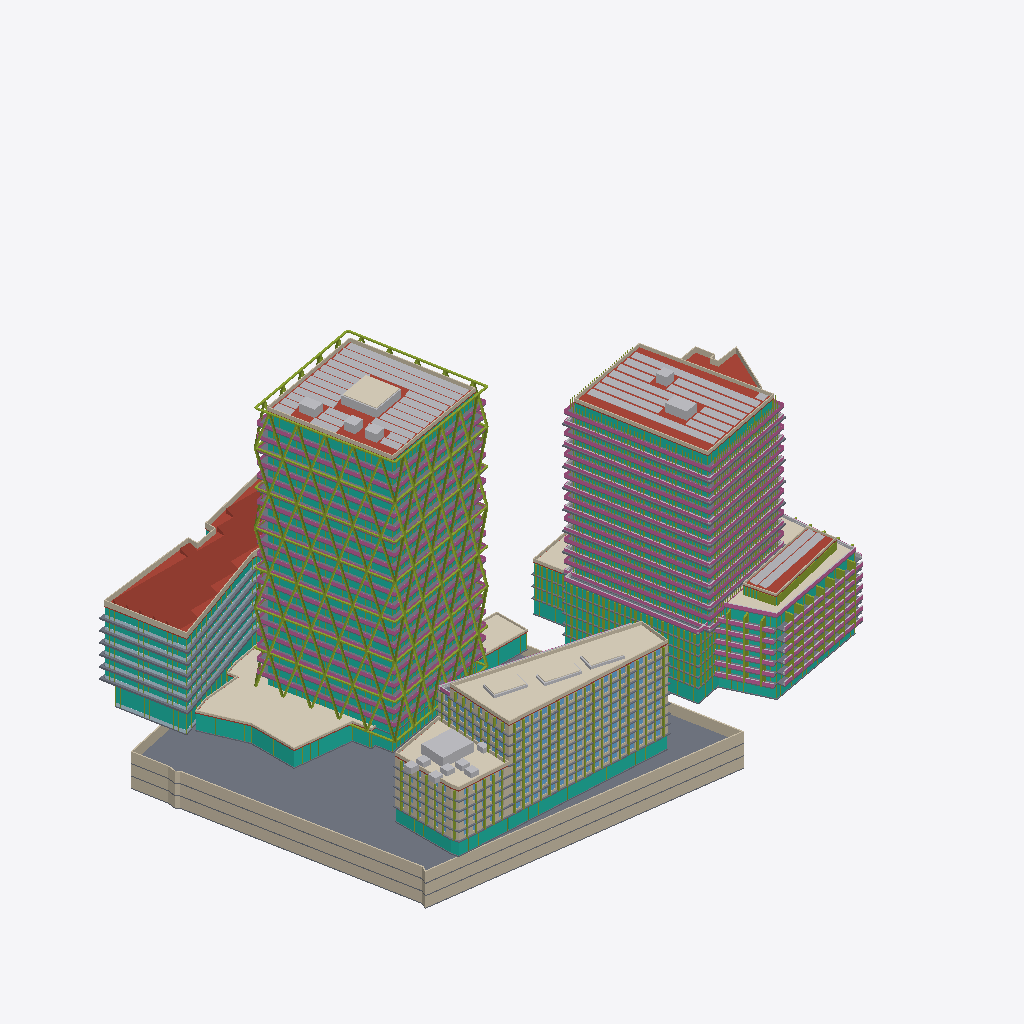
Isometric view of an IFC building model (IFC-SPF (STEP), schema IFC4, length unit metre), seen from the south-west, elements coloured by IFC class (only those large enough to see are counted): 102 slabs (grey), 83 members (olive), 65 curtain walls (teal), 45 railings (pink), 43 walls (beige), 37 other elements (light grey), 9 roofs (red-brown), 9 coverings (cream), 7 plates (pale blue).
Extent 184.3 m × 124.3 m × 95.8 m (x, y, z). Storeys (64): U-B1 at -10.50 m; U-B2 at -7.00 m; U-B3 at -3.50 m; A-P1 at 0.00 m; A0-GF at 0.00 m; B-GF at 0.00 m; B2-GF at 0.00 m; B3-GF at 0.00 m; C1-GF at 0.00 m; C2-GF at 0.00 m; D-GF at 0.00 m; E-GF at 0.00 m; U-Roof at 0.00 m; C1-L1 at 4.40 m; C2-L1 at 4.40 m; B-L1 at 4.50 m. Elements (1311): 546 IfcWindow, 219 IfcWall, 184 IfcSlab, 134 IfcMember, 75 IfcCurtainWall, 64 IfcBuildingElementProxy, 51 IfcRailing, 16 IfcPlate, 10 IfcRoof, 9 IfcCovering, 3 IfcSolarDevice.

HEADER;
FILE_DESCRIPTION(('ViewDefinition[DesignTransferView]'),'2;1');
FILE_NAME('/dev/null','2026-11-14T04:05:25+00:00',(''),(''),'IfcOpenShell 0.9.0.post1','IfcOpenShell 0.9.0.post1','Nobody');
FILE_SCHEMA(('IFC4'));
ENDSEC;
DATA;
#1=IFCPROJECT('19LEEE$NX7Gx91IBsRddjm',$,'Option D — client scheme, made compliant',$,$,$,$,(#10),#5);
#12=IFCSITE('09vGg3CSDEgfaXAW19qfP4',$,'Site',$,$,#426,#421,$,$,$,$,$,$,$);
#430=IFCBUILDING('3Rz4d2W1f9hvfhKhdOTQAi',$,'Diagrid tower (T2)','Residential / hotel tower',$,$,$,$,$,$,$,$);
#33141=IFCBUILDING('1nFZWxsKX0qxU6ZUlPgXm6',$,'Diagrid tower podium + courtyard link','Lobby / restaurant',$,$,$,$,$,$,$,$);
#34989=IFCBUILDING('0S1xwcYrzE_gWaEa8mg0VG',$,'Green tower (E residential tower)','Residential',$,$,$,$,$,$,$,$);
#98187=IFCBUILDING('2CknF5MfrByfCZxhMOmZeN',$,'Terraced block (E)','Residential',$,$,$,$,$,$,$,$);
#115472=IFCBUILDING('06E6H7Xkv8PACkcoA33Qbt',$,'Podium north (E)','Residential',$,$,$,$,$,$,$,$);
#121731=IFCBUILDING('3MaljoMq99T8T0HquR2nyi',$,'Front slab — west head (T5)','Hotel / office',$,$,$,$,$,$,$,$);
#134580=IFCBUILDING('0304AEjEP4Nxog34lZ8OH8',$,'Front slab — wing (T5)','Hotel / office',$,$,$,$,$,$,$,$);
#175542=IFCBUILDING('3VVyvbJbT9SAHoXrA6opzT',$,'Butterfly office (T1 bow-tie)','Office',$,$,$,$,$,$,$,$);
#190386=IFCBUILDING('1KScaQRQTBxu9eHAYvfN4L',$,'Existing corner office (parcel 1133/12)','Office (existing, kept)',$,$,$,$,$,$,$,$);
#208350=IFCBUILDING('0v6ztue25BkQUfnz9eY0yq',$,'Underground parking','Parking / technical',$,$,$,$,$,$,$,$);
#437=IFCBUILDINGSTOREY('0XFuXs5xb5kfs5pmDmyBXH',$,'A-P1',$,$,#448,$,$,$,0.0);
#1620=IFCBUILDINGSTOREY('0l2d0rjz91YPuk_1J4iFkc',$,'A-P2',$,$,#1630,$,$,$,5.0);
#2796=IFCBUILDINGSTOREY('24CzfT8AbCTvclTNxdX$U1',$,'A-L3',$,$,#2806,$,$,$,8.7);
#4067=IFCBUILDINGSTOREY('0r19artgr4ReYregdzpoTv',$,'A-L4',$,$,#4077,$,$,$,12.385);
#5334=IFCBUILDINGSTOREY('2yWCG0luzBdA2VfTUW9ln1',$,'A-L5',$,$,#5344,$,$,$,16.07);
#6601=IFCBUILDINGSTOREY('1D9Fv489P3A9q7uLK039hx',$,'A-L6',$,$,#6611,$,$,$,19.755);
#7868=IFCBUILDINGSTOREY('1THJ_oS6nF0vsZcZylxXEf',$,'A-L7',$,$,#7878,$,$,$,23.44);
#9135=IFCBUILDINGSTOREY('0HdqvVptD3mRqLx$67iQ_N',$,'A-L8',$,$,#9145,$,$,$,27.125);
#10402=IFCBUILDINGSTOREY('0CEdWR9kX2HBOySw5UX0Lw',$,'A-L9',$,$,#10412,$,$,$,30.81);
#11669=IFCBUILDINGSTOREY('029$9p2zf4XgIUWC7w70KZ',$,'A-L10',$,$,#11679,$,$,$,34.495);
#12936=IFCBUILDINGSTOREY('32mwZIZr58uh3IsG8XKuOF',$,'A-L11',$,$,#12946,$,$,$,38.18);
#14203=IFCBUILDINGSTOREY('2PkjsG$u9EHBGUNAKlpn7B',$,'A-L12',$,$,#14213,$,$,$,41.865);
#15470=IFCBUILDINGSTOREY('1TNlTMZCP2sPrEqHWzDY_q',$,'A-L13',$,$,#15480,$,$,$,45.55);
#16737=IFCBUILDINGSTOREY('2hfbrEx8DDBQKqjDXkI_zo',$,'A-L14',$,$,#16747,$,$,$,49.235);
#18004=IFCBUILDINGSTOREY('0JrmZhwCvD1wCTtVp1kFMG',$,'A-L15',$,$,#18014,$,$,$,52.92);
#19271=IFCBUILDINGSTOREY('0ZvHD27gHANfLehZjX1V_T',$,'A-L16',$,$,#19281,$,$,$,56.605);
#20538=IFCBUILDINGSTOREY('1SdPQ9i1TAmuvTF9HP_taN',$,'A-L17',$,$,#20548,$,$,$,60.29);
#21805=IFCBUILDINGSTOREY('1BX37N$6f1Y8giBUdtq$dW',$,'A-L18',$,$,#21815,$,$,$,63.975);
#23072=IFCBUILDINGSTOREY('2o5_hnBj9FLQYBWeRSvlaH',$,'A-L19',$,$,#23082,$,$,$,67.66);
#24339=IFCBUILDINGSTOREY('0ysDatEl16OByEydKLSLQY',$,'A-L20',$,$,#24349,$,$,$,71.345);
#25606=IFCBUILDINGSTOREY('20uS2fVibDvR$$dtkXX0ep',$,'A-L21',$,$,#25616,$,$,$,75.03);
#26873=IFCBUILDINGSTOREY('2o$XOV4r56w9M4HUBR7Arp',$,'A-L22',$,$,#26883,$,$,$,78.715);
#32611=IFCBUILDINGSTOREY('31zdY10k1DgebK1F_3HlSo',$,'A-Roof',$,$,#32621,$,$,$,82.4);
#33147=IFCBUILDINGSTOREY('3Qkvv5jTD5PO_C99bVY97r',$,'A0-GF',$,$,#33158,$,$,$,0.0);
#34696=IFCBUILDINGSTOREY('1SiLxCGh5DsQpDQ1O3J3yx',$,'A0-Roof',$,$,#34706,$,$,$,5.0);
#34995=IFCBUILDINGSTOREY('3zo0WekKH03er_9XzKHbax',$,'B-GF',$,$,#35006,$,$,$,0.0);
#36244=IFCBUILDINGSTOREY('0RqNZnxv11IuO8VW5ldFIN',$,'B-L1',$,$,#36254,$,$,$,4.5);
#38615=IFCBUILDINGSTOREY('2r$NkDfKr4yuOWOgg1ozt1',$,'B-L2',$,$,#38625,$,$,$,7.5048);
#40986=IFCBUILDINGSTOREY('2A$L3jSyz89gxAFbxq0Sxa',$,'B-L3',$,$,#40996,$,$,$,10.5096);
#43357=IFCBUILDINGSTOREY('2fKQS$p2DATBcjDAFQIuzT',$,'B-L4',$,$,#43367,$,$,$,13.5144);
#45728=IFCBUILDINGSTOREY('1oADDGkLvDR8mDU3PUANeJ',$,'B-L5',$,$,#45738,$,$,$,16.5192);
#48099=IFCBUILDINGSTOREY('1WQFDjIsf50elXAZEqBaUO',$,'B-L6',$,$,#48109,$,$,$,19.524);
#51386=IFCBUILDINGSTOREY('11wCN_ydvDGeYv6W$ly$rh',$,'B-L7',$,$,#51396,$,$,$,22.5288);
#54370=IFCBUILDINGSTOREY('0qCFWmjvr3rw5_tim_plZA',$,'B-L8',$,$,#54380,$,$,$,25.5336);
#57506=IFCBUILDINGSTOREY('3uSlm6FOvDxfxrqPdSJ1cz',$,'B-L9',$,$,#57516,$,$,$,28.5384);
#60490=IFCBUILDINGSTOREY('1ymFfpPgnDwwG$0Br9h6iN',$,'B-L10',$,$,#60500,$,$,$,31.5432);
#63626=IFCBUILDINGSTOREY('1KczfbQ$57ROluKXKZFq8Z',$,'B-L11',$,$,#63636,$,$,$,34.548);
#66610=IFCBUILDINGSTOREY('3kXXGyaYX1wA2rs9GaX6dO',$,'B-L12',$,$,#66620,$,$,$,37.5528);
#69746=IFCBUILDINGSTOREY('1KlvT9KaL4OR$A31SsMQkp',$,'B-L13',$,$,#69756,$,$,$,40.5576);
#72730=IFCBUILDINGSTOREY('3CfAewCH95WukeIQP6MJRJ',$,'B-L14',$,$,#72740,$,$,$,43.5624);
#75866=IFCBUILDINGSTOREY('3uccadvDXFJhZ_$5$z4bLh',$,'B-L15',$,$,#75876,$,$,$,46.5672);
#78850=IFCBUILDINGSTOREY('2PfFHHTpvBQhRqPrk0D3xK',$,'B-L16',$,$,#78860,$,$,$,49.572);
#81986=IFCBUILDINGSTOREY('20J5rHOafBjfuz9OIqcgap',$,'B-L17',$,$,#81996,$,$,$,52.5768);
#84970=IFCBUILDINGSTOREY('3fQLvclbX90OaSna_yzBAT',$,'B-L18',$,$,#84980,$,$,$,55.5816);
#88106=IFCBUILDINGSTOREY('33ACEuvSHFmgB5yd25LMjh',$,'B-L19',$,$,#88116,$,$,$,58.5864);
#91090=IFCBUILDINGSTOREY('0tI$aCDKz7Tvd1GJP1u9RD',$,'B-L20',$,$,#91100,$,$,$,61.5912);
#94226=IFCBUILDINGSTOREY('3QNpiJRtb0puNTSROCYTRx',$,'B-L21',$,$,#94236,$,$,$,64.596);
#97870=IFCBUILDINGSTOREY('0g$NZixjf9l89ihL_cEZrA',$,'B-Roof',$,$,#97880,$,$,$,67.6008);
#98193=IFCBUILDINGSTOREY('0zX$rNS$T3pvHkh$aB3gz6',$,'B2-GF',$,$,#98204,$,$,$,0.0);
#99794=IFCBUILDINGSTOREY('010C5AgoP1l8KVTxkR9q2O',$,'B2-L1',$,$,#99804,$,$,$,4.5);
#101771=IFCBUILDINGSTOREY('2qOwb8pE19GfIjdluCPbGy',$,'B2-L2',$,$,#101781,$,$,$,7.5833);
#103748=IFCBUILDINGSTOREY('11DhLHGgfE5xlFUruI395E',$,'B2-L3',$,$,#103758,$,$,$,10.6666);
#105725=IFCBUILDINGSTOREY('31EOim4NbEcONTLvgX9geh',$,'B2-L4',$,$,#105735,$,$,$,13.7499);
#107702=IFCBUILDINGSTOREY('1_hqeC2ZHDPRI$1ADb3vtQ',$,'B2-L5',$,$,#107712,$,$,$,16.8332);
#109679=IFCBUILDINGSTOREY('2OkNQEp7v2Ng7OtE6PuJ3J',$,'B2-L6',$,$,#109689,$,$,$,19.9165);
#111656=IFCBUILDINGSTOREY('083SPwj$92DhR6kCZVtj1S',$,'B2-PH',$,$,#111666,$,$,$,22.9998);
#115337=IFCBUILDINGSTOREY('3dWPiIQTz0vO0U0b5sG5CU',$,'B2-Roof',$,$,#115347,$,$,$,25.9998);
#115478=IFCBUILDINGSTOREY('1CSUB6nb52JABzlXJI078h',$,'B3-GF',$,$,#115489,$,$,$,0.0);
#116391=IFCBUILDINGSTOREY('1oAMtlddn8YvhYfHO7pVdP',$,'B3-L1',$,$,#116401,$,$,$,4.5);
#118090=IFCBUILDINGSTOREY('0Z8Qhjj0H0RRXDYlUqYJqv',$,'B3-L2',$,$,#118100,$,$,$,7.875);
#119789=IFCBUILDINGSTOREY('3xJMWtjz18Quf2fvf7Az3G',$,'B3-L3',$,$,#119799,$,$,$,11.25);
#121608=IFCBUILDINGSTOREY('2eq5medLr5GO3K0dfdFLWn',$,'B3-Roof',$,$,#121618,$,$,$,14.625);
#121737=IFCBUILDINGSTOREY('2ThGEejkP5OgfQGIvE8gtJ',$,'C1-GF',$,$,#121748,$,$,$,0.0);
#122232=IFCBUILDINGSTOREY('1aMENypKTBJw08xaONhD6$',$,'C1-L1',$,$,#122242,$,$,$,4.4);
#208944=IFCSLAB('0AwA7I5KbFMhvqvRA4LrKM',$,'U-B3 slab',$,$,#208957,#208946,$,.FLOOR.);
#28980=IFCMEMBER('01APzarkf33hdhG3bueQt9',$,'A diagrid face 1',$,'DIAGRID',#28992,#28982,$,.USERDEFINED.);
#29931=IFCMEMBER('3BsZEpudH98fc_yAklHys7',$,'A diagrid face 2',$,'DIAGRID',#29943,#29933,$,.USERDEFINED.);
#33126=IFCSOLARDEVICE('2$lbIhIrzAM92LLmi77OmW',$,'A PV array',$,$,#33138,#33128,$,.SOLARPANEL.);
#190373=IFCROOF('2vbJHvg1b2HwsvPT4At349',$,'D sawtooth roof',$,'SAWTOOTH',#190385,#190375,$,.USERDEFINED.);
#34976=IFCCOVERING('2unAHV$kjF4vei08DeFH_x',$,'A0 green roof',$,'GREEN ROOF',#34988,#34978,$,.USERDEFINED.);
#31938=IFCMEMBER('0Md5RyrFnDNOVbD9DptBr$',$,'A diagrid ring beams',$,'DIAGRID RING',#31950,#31940,$,.USERDEFINED.);
#98174=IFCSOLARDEVICE('1Aa0Q1pyf1_8LqXOkwMpUn',$,'B PV array',$,$,#98186,#98176,$,.SOLARPANEL.);
#175529=IFCCOVERING('26EmfOgeHBNgNXkKVUm19b',$,'C2 green roof',$,'GREEN ROOF',#175541,#175531,$,.USERDEFINED.);
#209103=IFCWALL('0odMEWrvr8DhcEe5Aq$_uN',$,'U-B3 ext wall 5',$,$,#209115,#209105,$,.SOLIDWALL.);
#97893=IFCROOF('0I$RS1zHzEuwYULjFkLddX',$,'B roof slab',$,$,#97906,#97895,$,.FLAT_ROOF.);
#208547=IFCWALL('2YL2dMb$P0vg6ZdWXAx6Cs',$,'U-B1 ext wall 5',$,$,#208559,#208549,$,.SOLIDWALL.);
#208825=IFCWALL('0pLkEOLOj4XwZ0GlU$yN0a',$,'U-B2 ext wall 5',$,$,#208837,#208827,$,.SOLIDWALL.);
#34670=IFCCURTAINWALL('0i5wzrg1b1Buxoakd9Ylhw',$,'A0-GF curtain wall',$,$,#34682,#34672,$,$);
#209053=IFCWALL('1Zo9_BY0P5SfUqLwmGw3ry',$,'U-B3 ext wall 3',$,$,#209065,#209055,$,.SOLIDWALL.);
#208497=IFCWALL('2NyA43$In8ghzLJkwSfQNa',$,'U-B1 ext wall 3',$,$,#208509,#208499,$,.SOLIDWALL.);
#208775=IFCWALL('0W$8xKbyH7fAaq7e_S6JpX',$,'U-B2 ext wall 3',$,$,#208787,#208777,$,.SOLIDWALL.);
#190272=IFCWALL('300432$7jDsOhOjvC_G10t',$,'D parapet',$,$,#190284,#190274,$,.PARAPET.);
#32634=IFCROOF('1I0ao3zIX6Af_Kf_s7YNtQ',$,'A roof slab',$,$,#32647,#32636,$,.FLAT_ROOF.);
#32696=IFCWALL('3nT5R4JCL86BGHkCnwgP_c',$,'A parapet',$,$,#32708,#32698,$,.PARAPET.);
#135281=IFCCURTAINWALL('0NqgwgXKH5ZeDL7npStuHT',$,'C2-GF curtain wall',$,$,#135293,#135283,$,$);
#175354=IFCWALL('0Ll7hgBdX3WwQlTBCW8L6s',$,'C2 parapet',$,$,#175366,#175356,$,.PARAPET.);
#97955=IFCWALL('0tdkZ2AFf5igEz_$9IYRt0',$,'B parapet',$,$,#97967,#97957,$,.PARAPET.);
#134567=IFCCOVERING('3eMrbF0oX43BNZtCnZrkNP',$,'C1 green roof',$,'GREEN ROOF',#134579,#134569,$,.USERDEFINED.);
#177309=IFCCURTAINWALL('3xDisn_ujF$RrImzarNc9U',$,'D-GF curtain wall',$,$,#177321,#177311,$,$);
#190150=IFCROOF('13o9NcFWj8GgMw8DGmqbbb',$,'D roof slab',$,$,#190163,#190152,$,.FLAT_ROOF.);
#111968=IFCCOVERING('2RpsyXcgL7whKAqfQrYlx5',$,'B2-PH terrace green',$,'GREEN ROOF',#111980,#111970,$,.USERDEFINED.);
#95388=IFCCURTAINWALL('1M53KAqZTAu89B1LnFQVQk',$,'B-L21 curtain wall',$,$,#95400,#95390,$,$);
#122206=IFCCURTAINWALL('1JPBaUC8TFY8P818aI0b0X',$,'C1-GF curtain wall',$,$,#122218,#122208,$,$);
#134364=IFCBUILDINGELEMENTPROXY('0NvlWEUKPFRx1f05K7KFqV',$,'C1 roof core 1',$,'CORE',#134376,#134366,$,.USERDEFINED.);
#115459=IFCSOLARDEVICE('3qHkIQs517ofFIoX2N6z02',$,'B2 PV array',$,$,#115471,#115461,$,.SOLARPANEL.);
#28023=IFCCURTAINWALL('1dkkRDS117quLppAtvT4O$',$,'A-L22 curtain wall',$,$,#28035,#28025,$,$);
#34937=IFCWALL('2GoMy6vKT4sw8r8VO8_exc',$,'A0 parapet',$,$,#34949,#34939,$,.PARAPET.);
#32748=IFCCOVERING('3n2eg8bebDPeGXciTcTq6C',$,'A roof green box 1 green',$,'GREEN ROOF',#32760,#32750,$,.USERDEFINED.);
#115360=IFCROOF('1jyIDSDyvBk93quohdFRmW',$,'B2 roof slab',$,$,#115373,#115362,$,.FLAT_ROOF.);
#209128=IFCWALL('0SxqBlURDEtvq4uf3lAY2t',$,'U-B3 ext wall 6',$,$,#209140,#209130,$,.SOLIDWALL.);
#189523=IFCCURTAINWALL('0cSuj9uRX3LhDjfJRQAom1',$,'D-L6 curtain wall',$,$,#189535,#189525,$,$);
#95492=IFCRAILING('2oXkyGkKH5Tv$R9WlKOMqZ',$,'B-L21 railing',$,$,#95504,#95494,$,.BALUSTRADE.);
#83252=IFCRAILING('2IA9PPcoH5F87jqRJyKeo_',$,'B-L17 railing',$,$,#83264,#83254,$,.BALUSTRADE.);
#64892=IFCRAILING('3ZVxhB6sTAmeGVVNlBtsWS',$,'B-L11 railing',$,$,#64904,#64894,$,.BALUSTRADE.);
#77132=IFCRAILING('0C2amdkQ5DqfPGMn7gDAR7',$,'B-L15 railing',$,$,#77144,#77134,$,.BALUSTRADE.);
#71012=IFCRAILING('17HfQjN3X05hkg86QEjE10',$,'B-L13 railing',$,$,#71024,#71014,$,.BALUSTRADE.);
#58772=IFCRAILING('08bRRZi9bBjQvUqMIu3yqO',$,'B-L9 railing',$,$,#58784,#58774,$,.BALUSTRADE.);
#89372=IFCRAILING('1fVCOoJyXChxNcsQiAHc75',$,'B-L19 railing',$,$,#89384,#89374,$,.BALUSTRADE.);
#68028=IFCSLAB('3vXgeoNe58ZOdRxl7SOc0j',$,'B-L12 slab edge band',$,'SLAB EDGE',#68040,#68030,$,.USERDEFINED.);
#92508=IFCSLAB('1bY95oWO17_hGkNxV4_pna',$,'B-L20 slab edge band',$,'SLAB EDGE',#92520,#92510,$,.USERDEFINED.);
#61908=IFCSLAB('3EZKIExlz5AxIwb90wiYdc',$,'B-L10 slab edge band',$,'SLAB EDGE',#61920,#61910,$,.USERDEFINED.);
#86388=IFCSLAB('1ENs66CFz6RBmwXQA9WYNN',$,'B-L18 slab edge band',$,'SLAB EDGE',#86400,#86390,$,.USERDEFINED.);
#80268=IFCSLAB('1sewXZtKP0IAvpnxBn2XS_',$,'B-L16 slab edge band',$,'SLAB EDGE',#80280,#80270,$,.USERDEFINED.);
#74148=IFCSLAB('1cwUpF4n9CSAlB2Ze5Ooj2',$,'B-L14 slab edge band',$,'SLAB EDGE',#74160,#74150,$,.USERDEFINED.);
#208104=IFCROOF('1iZWOvIX55gPymvE_O4cfY',$,'E roof slab',$,$,#208117,#208106,$,.FLAT_ROOF.);
#111643=IFCMEMBER('0STMopzGD6NOH9XSEi6qkp',$,'B2-L6 fins',$,'FIN',#111655,#111645,$,.USERDEFINED.);
#114904=IFCMEMBER('24RHHxwYfCrf4z8eXKL1U_',$,'B2-PH fins',$,'FIN',#114916,#114906,$,.USERDEFINED.);
#99768=IFCCURTAINWALL('2QXCX2BN12FPUhmcx4OuG8',$,'B2-GF curtain wall',$,$,#99780,#99770,$,$);
#179294=IFCSLAB('0Y7GA2FuLF7ht6lCi5gCHP',$,'D-L1 slab edge band',$,'SLAB EDGE',#179306,#179296,$,.USERDEFINED.);
#134339=IFCWALL('3ly_pDD5j2bRli_bO8whqu',$,'C1 parapet',$,$,#134351,#134341,$,.PARAPET.);
#181353=IFCSLAB('0Czl3bgHvEqx4LqXLSF_vb',$,'D-L2 slab edge band',$,'SLAB EDGE',#181365,#181355,$,.USERDEFINED.);
#187530=IFCSLAB('23fT24BM9DOP2X2vbxsXVS',$,'D-L5 slab edge band',$,'SLAB EDGE',#187542,#187532,$,.USERDEFINED.);
#185471=IFCSLAB('1XnzglQbP2$vA06HOSLfrR',$,'D-L4 slab edge band',$,'SLAB EDGE',#185483,#185473,$,.USERDEFINED.);
#189589=IFCSLAB('2iQiT_orf3H8gLkUQlqlcI',$,'D-L6 slab edge band',$,'SLAB EDGE',#189601,#189591,$,.USERDEFINED.);
#55788=IFCSLAB('0bR4n1nQP6hu5HvgmNJ7i4',$,'B-L8 slab edge band',$,'SLAB EDGE',#55800,#55790,$,.USERDEFINED.);
#183412=IFCSLAB('1TTswYGV5FZw4Q$Q2VauQE',$,'D-L3 slab edge band',$,'SLAB EDGE',#183424,#183414,$,.USERDEFINED.);
#46950=IFCCURTAINWALL('0542tuu650HPuKNhEG5XkT',$,'B-L5 curtain wall',$,$,#46962,#46952,$,$);
#16620=IFCCURTAINWALL('2jmklcCW17yeucfazvTQTC',$,'A-L13 curtain wall',$,$,#16632,#16622,$,$);
#24222=IFCCURTAINWALL('1pNQmbW1n37Pu2$PDhEV9Y',$,'A-L19 curtain wall',$,$,#24234,#24224,$,$);
#20421=IFCCURTAINWALL('0tED8pxhr069cXGVtxt1nd',$,'A-L16 curtain wall',$,$,#20433,#20423,$,$);
#6484=IFCCURTAINWALL('3Eat8ZLMD6QxkMhhBdCFyv',$,'A-L5 curtain wall',$,$,#6496,#6486,$,$);
#14086=IFCCURTAINWALL('1GYVh5KQn6eOK5iy5zx0JD',$,'A-L11 curtain wall',$,$,#14098,#14088,$,$);
#25489=IFCCURTAINWALL('0SdcQgCtv21w2q_ytPglNq',$,'A-L20 curtain wall',$,$,#25501,#25491,$,$);
#10285=IFCCURTAINWALL('0ZEkr_$xH6E9gmqNncs5zz',$,'A-L8 curtain wall',$,$,#10297,#10287,$,$);
#3946=IFCCURTAINWALL('3Eu67NKgfE88IdAqnoyXkc',$,'A-L3 curtain wall',$,$,#3958,#3948,$,$);
#11552=IFCCURTAINWALL('3nz_WqVDP5z8fhaI8d1AmG',$,'A-L9 curtain wall',$,$,#11564,#11554,$,$);
#21688=IFCCURTAINWALL('0qggDBkMz8mPHnriBrz35L',$,'A-L17 curtain wall',$,$,#21700,#21690,$,$);
#22955=IFCCURTAINWALL('2MkNYJbMPFC8BpTIfS1Qt0',$,'A-L18 curtain wall',$,$,#22967,#22957,$,$);
#17887=IFCCURTAINWALL('2vr_F4qwXBT8rwt41Dnh_k',$,'A-L14 curtain wall',$,$,#17899,#17889,$,$);
#12819=IFCCURTAINWALL('3SIzCmJ$r05e$JZ73bnxmC',$,'A-L10 curtain wall',$,$,#12831,#12821,$,$);
#7751=IFCCURTAINWALL('27wwcOb6151O37_MPFKZyc',$,'A-L6 curtain wall',$,$,#7763,#7753,$,$);
#15353=IFCCURTAINWALL('2Nc5kjH2T5xv$laWWa$CEt',$,'A-L12 curtain wall',$,$,#15365,#15355,$,$);
#26756=IFCCURTAINWALL('3ggETNv_T0SPpgj0V0xer$',$,'A-L21 curtain wall',$,$,#26768,#26758,$,$);
#19154=IFCCURTAINWALL('1_qarElPb5dhB1n5tOSlBD',$,'A-L15 curtain wall',$,$,#19166,#19156,$,$);
#111013=IFCCURTAINWALL('0pFP$y_11Ch9tUWhBut1GG',$,'B2-L6 curtain wall',$,$,#111025,#111015,$,$);
#28127=IFCRAILING('1bLaAzh$T9SeqUAPVXGg$W',$,'A-L22 railing',$,$,#28139,#28129,$,.BALUSTRADE.);
#20525=IFCRAILING('1LYGd_A9L15PaetCGc1KRz',$,'A-L16 railing',$,$,#20537,#20527,$,.BALUSTRADE.);
#5321=IFCRAILING('3tHJeHdtXEauoY$GaCI6Y2',$,'A-L4 railing',$,$,#5333,#5323,$,.BALUSTRADE.);
#12923=IFCRAILING('3rfaoicPzDTuQNANQL28l4',$,'A-L10 railing',$,$,#12935,#12925,$,.BALUSTRADE.);
#55758=IFCRAILING('1V3DoNqFL6HQYbm_rutth_',$,'B-L8 railing',$,$,#55770,#55760,$,.BALUSTRADE.);
#16724=IFCRAILING('3IQiDx_2DEyvigeHByaCT0',$,'A-L13 railing',$,$,#16736,#16726,$,.BALUSTRADE.);
#86358=IFCRAILING('2nkihpTWzFK9YjDmNHJlAH',$,'B-L18 railing',$,$,#86370,#86360,$,.BALUSTRADE.);
#74118=IFCRAILING('0MaJDDZHD22eB$S28sRmdx',$,'B-L14 railing',$,$,#74130,#74120,$,.BALUSTRADE.);
#67998=IFCRAILING('2MdTo$UXT3k8I8R23gZpw4',$,'B-L12 railing',$,$,#68010,#68000,$,.BALUSTRADE.);
#9122=IFCRAILING('1ovhRzfmD3SOwZgMsSpKA7',$,'A-L7 railing',$,$,#9134,#9124,$,.BALUSTRADE.);
#23059=IFCRAILING('3hmKyAY4n53BoGEkLcC1zE',$,'A-L18 railing',$,$,#23071,#23061,$,.BALUSTRADE.);
#6588=IFCRAILING('02ZYZnpCHBhgF9RRtMKpUV',$,'A-L5 railing',$,$,#6600,#6590,$,.BALUSTRADE.);
#7855=IFCRAILING('0dgJuP0kz5kBCmA4GmueWU',$,'A-L6 railing',$,$,#7867,#7857,$,.BALUSTRADE.);
#15457=IFCRAILING('1xjD6rvs91se9pIg5sL8fK',$,'A-L12 railing',$,$,#15469,#15459,$,.BALUSTRADE.);
#92478=IFCRAILING('3y0ToGqZHDp8K3JCGvRybW',$,'B-L20 railing',$,$,#92490,#92480,$,.BALUSTRADE.);
#24326=IFCRAILING('38VrQFZNTB2OdOtPHnS_1w',$,'A-L19 railing',$,$,#24338,#24328,$,.BALUSTRADE.);
#80238=IFCRAILING('2cK67$Y1T8vh_MaYNp1rvM',$,'B-L16 railing',$,$,#80250,#80240,$,.BALUSTRADE.);
#11656=IFCRAILING('2UjCiH$gH2cB3EBy2cbmxS',$,'A-L9 railing',$,$,#11668,#11658,$,.BALUSTRADE.);
#19258=IFCRAILING('3n_xq6QP99cgemWDKoMjAs',$,'A-L15 railing',$,$,#19270,#19260,$,.BALUSTRADE.);
#61878=IFCRAILING('2BJLvGG1fBw9n$c9VeVaKh',$,'B-L10 railing',$,$,#61890,#61880,$,.BALUSTRADE.);
#26860=IFCRAILING('0SYqanu4n15hWmmiOQqV_2',$,'A-L21 railing',$,$,#26872,#26862,$,.BALUSTRADE.);
#208666=IFCSLAB('0s5IpwBfD3FPff3y9ZmoK1',$,'U-B2 slab',$,$,#208679,#208668,$,.FLOOR.);
#4052=IFCRAILING('1PrWEwfcf9BwmBsEo$f_Ns',$,'A-L3 railing',$,$,#4064,#4054,$,.BALUSTRADE.);
#2770=IFCCURTAINWALL('0Tr6AIIu92iAdqx9N1ozez',$,'A-P2 curtain wall',$,$,#2782,#2772,$,$);
#52652=IFCRAILING('2igRgsXOH3deNtIGoqGI3x',$,'B-L7 railing',$,$,#52664,#52654,$,.BALUSTRADE.);
#208388=IFCSLAB('3tKdpYrkX4ngCs7ZDXLOLH',$,'U-B1 slab',$,$,#208401,#208390,$,.FLOOR.);
#36218=IFCCURTAINWALL('3EQUkhEd51ev0t9C9j4ehi',$,'B-GF curtain wall',$,$,#36230,#36220,$,$);
#164574=IFCMEMBER('1QESljejH9ihgFp3OGR9vX',$,'C2-L9 fins',$,'FIN',#164586,#164576,$,.USERDEFINED.);
#9018=IFCCURTAINWALL('2yP8HjozX5RR_pBkNo0QFI',$,'A-L7 curtain wall',$,$,#9030,#9020,$,$);
#161983=IFCWALL('359EwvJBz7Xha1pxZ13TEj',$,'C2-L9 ext wall 2',$,$,#161995,#161985,$,.SOLIDWALL.);
#32721=IFCBUILDINGELEMENTPROXY('28CnZCkT92ufwNgNvKxkIJ',$,'A roof green box 1',$,'GREEN BOX',#32733,#32723,$,.USERDEFINED.);
#161320=IFCMEMBER('03JPffgrXBqvCa0pcFqTd8',$,'C2-L8 fins',$,'FIN',#161332,#161322,$,.USERDEFINED.);
ENDSEC;
